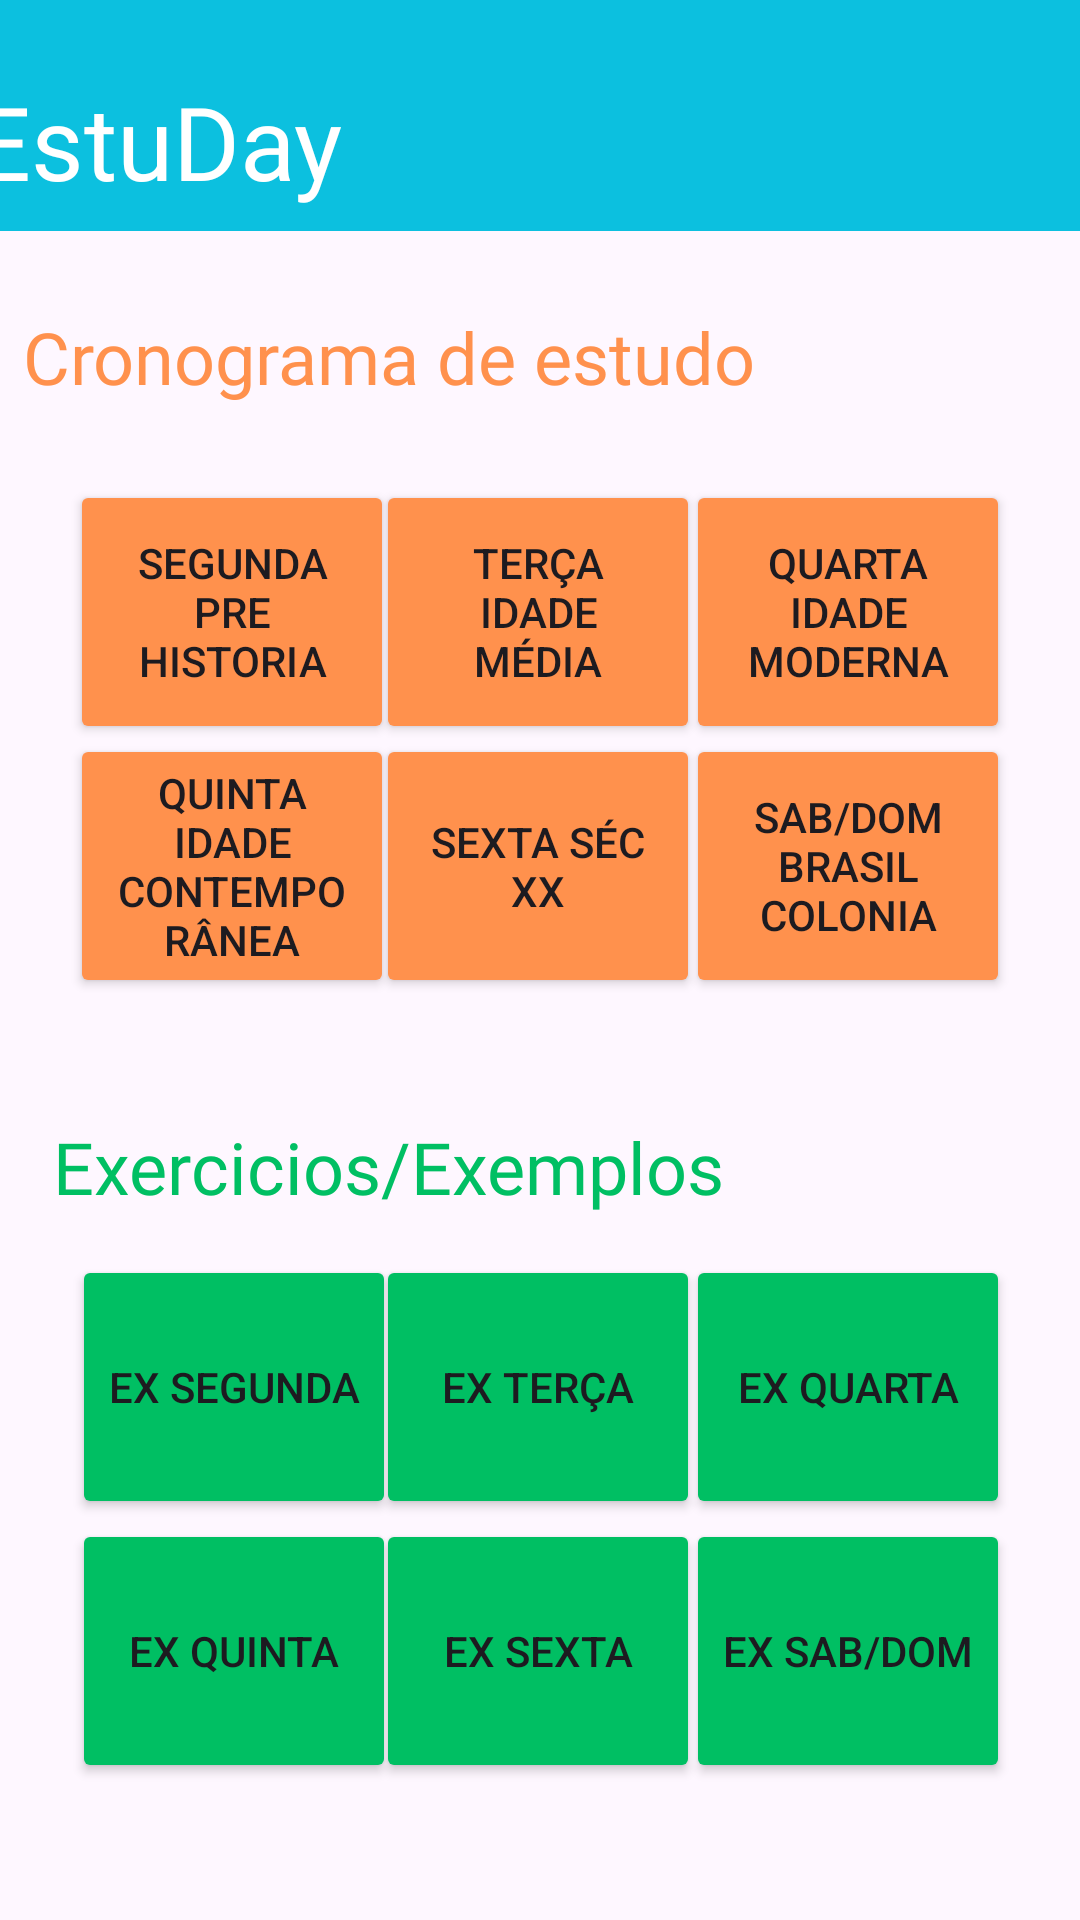

Write the Android layout XML for this screen, with the resource values it uses.
<!-- AndroidManifest.xml: application theme Theme.DizTudo_app -->
<!-- res/layout/activity_hist.xml -->
<?xml version="1.0" encoding="utf-8"?>
<androidx.constraintlayout.widget.ConstraintLayout xmlns:android="http://schemas.android.com/apk/res/android"
    xmlns:app="http://schemas.android.com/apk/res-auto"
    xmlns:tools="http://schemas.android.com/tools"
    android:id="@+id/act_filo"
    android:layout_width="match_parent"
    android:layout_height="match_parent"
    android:backgroundTint="#FFFFFF"
    tools:context=".activity_hist">

    <View
        android:id="@+id/barra_cima_port"
        android:layout_width="411dp"
        android:layout_height="77dp"
        android:background="#0CC0DF"
        app:layout_constraintBottom_toBottomOf="parent"
        app:layout_constraintEnd_toEndOf="parent"
        app:layout_constraintStart_toStartOf="parent"
        app:layout_constraintTop_toTopOf="parent"
        app:layout_constraintVertical_bias="0.0" />

    <TextView
        android:id="@+id/estuday_port"
        android:layout_width="wrap_content"
        android:layout_height="wrap_content"
        android:fontFamily="@font/spartan_extrabold"
        android:text="EstuDay"
        android:textColor="#FFFFFF"
        android:textSize="34sp"
        app:layout_constraintBottom_toBottomOf="@+id/barra_cima_port"
        app:layout_constraintEnd_toEndOf="parent"
        app:layout_constraintHorizontal_bias="0.061"
        app:layout_constraintStart_toStartOf="@+id/barra_cima_port"
        app:layout_constraintTop_toTopOf="parent"
        app:layout_constraintVertical_bias="0.771" />

    <TextView
        android:id="@+id/crono_artes"
        android:layout_width="341dp"
        android:layout_height="47dp"
        android:fontFamily="@font/spartan_extrabold"
        android:text="Cronograma de estudo"
        android:textColor="#FF914D"
        android:textSize="24sp"
        app:layout_constraintBottom_toBottomOf="parent"
        app:layout_constraintEnd_toEndOf="parent"
        app:layout_constraintHorizontal_bias="0.411"
        app:layout_constraintStart_toStartOf="parent"
        app:layout_constraintTop_toTopOf="parent"
        app:layout_constraintVertical_bias="0.173" />

    <TextView
        android:id="@+id/ex_artes"
        android:layout_width="275dp"
        android:layout_height="37dp"
        android:fontFamily="@font/spartan_extrabold"
        android:text="Exercicios/Exemplos"
        android:textColor="#00BF63"
        android:textSize="24sp"
        app:layout_constraintBottom_toBottomOf="parent"
        app:layout_constraintEnd_toEndOf="parent"
        app:layout_constraintHorizontal_bias="0.208"
        app:layout_constraintStart_toStartOf="parent"
        app:layout_constraintTop_toTopOf="parent"
        app:layout_constraintVertical_bias="0.618" />

    <Button
        android:id="@+id/btn_ph"
        android:layout_width="108dp"
        android:layout_height="88dp"
        android:backgroundTint="#FF914D"
        android:text="Segunda pre historia"
        app:layout_constraintBottom_toBottomOf="parent"
        app:layout_constraintEnd_toEndOf="parent"
        app:layout_constraintHorizontal_bias="0.092"
        app:layout_constraintStart_toStartOf="parent"
        app:layout_constraintTop_toTopOf="parent"
        app:layout_constraintVertical_bias="0.29" />

    <Button
        android:id="@+id/btn_im"
        android:layout_width="108dp"
        android:layout_height="88dp"
        android:backgroundTint="#FF914D"
        android:text="Terça Idade Média"
        app:layout_constraintBottom_toBottomOf="parent"
        app:layout_constraintEnd_toEndOf="parent"
        app:layout_constraintHorizontal_bias="0.498"
        app:layout_constraintStart_toStartOf="parent"
        app:layout_constraintTop_toTopOf="parent"
        app:layout_constraintVertical_bias="0.29" />

    <Button
        android:id="@+id/btn_imod"
        android:layout_width="108dp"
        android:layout_height="88dp"
        android:backgroundTint="#FF914D"
        android:text="Quarta Idade Moderna"
        app:layout_constraintBottom_toBottomOf="parent"
        app:layout_constraintEnd_toEndOf="parent"
        app:layout_constraintHorizontal_bias="0.907"
        app:layout_constraintStart_toStartOf="parent"
        app:layout_constraintTop_toTopOf="parent"
        app:layout_constraintVertical_bias="0.29" />

    <Button
        android:id="@+id/btn_icont"
        android:layout_width="108dp"
        android:layout_height="88dp"
        android:backgroundTint="#FF914D"
        android:text="Quinta Idade Contemporânea"
        app:layout_constraintBottom_toBottomOf="parent"
        app:layout_constraintEnd_toEndOf="parent"
        app:layout_constraintHorizontal_bias="0.092"
        app:layout_constraintStart_toStartOf="parent"
        app:layout_constraintTop_toTopOf="parent"
        app:layout_constraintVertical_bias="0.443" />

    <Button
        android:id="@+id/btn_secxx"
        android:layout_width="108dp"
        android:layout_height="88dp"
        android:backgroundTint="#FF914D"
        android:text="Sexta Séc XX"
        app:layout_constraintBottom_toBottomOf="parent"
        app:layout_constraintEnd_toEndOf="parent"
        app:layout_constraintHorizontal_bias="0.498"
        app:layout_constraintStart_toStartOf="parent"
        app:layout_constraintTop_toTopOf="parent"
        app:layout_constraintVertical_bias="0.443" />

    <Button
        android:id="@+id/btn_brc"
        android:layout_width="108dp"
        android:layout_height="88dp"
        android:backgroundTint="#FF914D"
        android:text="Sab/dom Brasil Colonia"
        app:layout_constraintBottom_toBottomOf="parent"
        app:layout_constraintEnd_toEndOf="parent"
        app:layout_constraintHorizontal_bias="0.907"
        app:layout_constraintStart_toStartOf="parent"
        app:layout_constraintTop_toTopOf="parent"
        app:layout_constraintVertical_bias="0.443" />

    <Button
        android:id="@+id/btn_ex1_hist"
        android:layout_width="108dp"
        android:layout_height="88dp"
        android:backgroundTint="#00BF63"
        android:text="Ex Segunda"
        app:layout_constraintBottom_toBottomOf="parent"
        app:layout_constraintEnd_toEndOf="parent"
        app:layout_constraintHorizontal_bias="0.095"
        app:layout_constraintStart_toStartOf="parent"
        app:layout_constraintTop_toTopOf="parent"
        app:layout_constraintVertical_bias="0.758" />

    <Button
        android:id="@+id/btn_ex4_hist"
        android:layout_width="108dp"
        android:layout_height="88dp"
        android:backgroundTint="#00BF63"
        android:text="Ex Quinta"
        app:layout_constraintBottom_toBottomOf="parent"
        app:layout_constraintEnd_toEndOf="parent"
        app:layout_constraintHorizontal_bias="0.095"
        app:layout_constraintStart_toStartOf="parent"
        app:layout_constraintTop_toTopOf="parent"
        app:layout_constraintVertical_bias="0.917" />

    <Button
        android:id="@+id/btn_ex5_hist"
        android:layout_width="108dp"
        android:layout_height="88dp"
        android:backgroundTint="#00BF63"
        android:text="Ex Sexta"
        app:layout_constraintBottom_toBottomOf="parent"
        app:layout_constraintEnd_toEndOf="parent"
        app:layout_constraintHorizontal_bias="0.498"
        app:layout_constraintStart_toStartOf="parent"
        app:layout_constraintTop_toTopOf="parent"
        app:layout_constraintVertical_bias="0.917" />

    <Button
        android:id="@+id/btn_ex3_hist"
        android:layout_width="108dp"
        android:layout_height="88dp"
        android:backgroundTint="#00BF63"
        android:text="Ex Quarta"
        app:layout_constraintBottom_toBottomOf="parent"
        app:layout_constraintEnd_toEndOf="parent"
        app:layout_constraintHorizontal_bias="0.907"
        app:layout_constraintStart_toStartOf="parent"
        app:layout_constraintTop_toTopOf="parent"
        app:layout_constraintVertical_bias="0.758" />

    <Button
        android:id="@+id/btn_ex6_hist"
        android:layout_width="108dp"
        android:layout_height="88dp"
        android:backgroundTint="#00BF63"
        android:text="Ex Sab/Dom"
        app:layout_constraintBottom_toBottomOf="parent"
        app:layout_constraintEnd_toEndOf="parent"
        app:layout_constraintHorizontal_bias="0.907"
        app:layout_constraintStart_toStartOf="parent"
        app:layout_constraintTop_toTopOf="parent"
        app:layout_constraintVertical_bias="0.917" />

    <Button
        android:id="@+id/btn_ex2_hist"
        android:layout_width="108dp"
        android:layout_height="88dp"
        android:backgroundTint="#00BF63"
        android:text="Ex Terça"
        app:layout_constraintBottom_toBottomOf="parent"
        app:layout_constraintEnd_toEndOf="parent"
        app:layout_constraintHorizontal_bias="0.498"
        app:layout_constraintStart_toStartOf="parent"
        app:layout_constraintTop_toTopOf="parent"
        app:layout_constraintVertical_bias="0.758" />

</androidx.constraintlayout.widget.ConstraintLayout>
<!-- resources referenced by this layout -->
<resources>
  <style name="Theme.DizTudo_app" parent="Base.Theme.DizTudo_app" />
  <style name="Base.Theme.DizTudo_app" parent="Theme.Material3.DayNight.NoActionBar">
          
          
      </style>
</resources>
